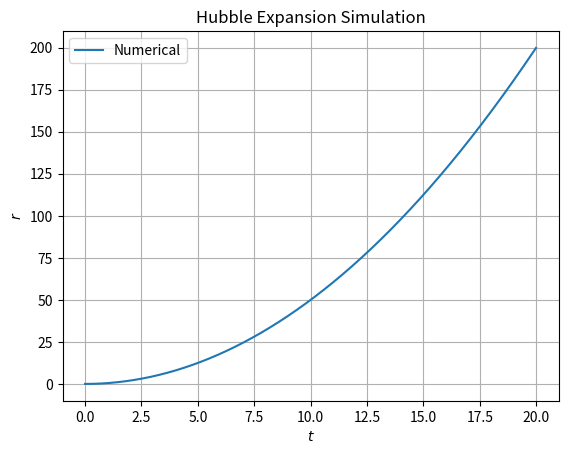

This figure's Python source:
# Hubble Expansion Simulation
from math import sin, cos, pi
import numpy as np
from numpy import zeros
import matplotlib.pyplot as plt


# Inputs
ub = 20
lb = 0
dt = 0.01
N = int((ub - lb)/dt)
r = zeros(N)
v = zeros(N)
t = zeros(N)
rho = zeros(N)


# Initial parameters
r0 = 0.1
G = 1
k = -1
rho[0] = 4*pi*r0**3/3


# Initial conditions
r[0] = r0
v[0] = 0



# Derivative function
for i in range(1, N):
    t[i] = t[i-1] + dt
    r_prev = max(r[i-1], 1e-12)
    arg = 8*pi*G*rho[i-1]/3 - k/r_prev**2
    if arg < 0:
        arg = 0
    v[i] = v[i-1] + r_prev*np.sqrt(arg)*dt
    r[i] = r[i-1] + dt*v[i-1]
    rho[i] = rho[0]*(r0/r[i])**3




# Plot
plt.plot(t, r, label='Numerical')
plt.legend()
plt.xlabel('$t$')
plt.ylabel('$r$')
plt.title('Hubble Expansion Simulation')
plt.grid()
plt.show()